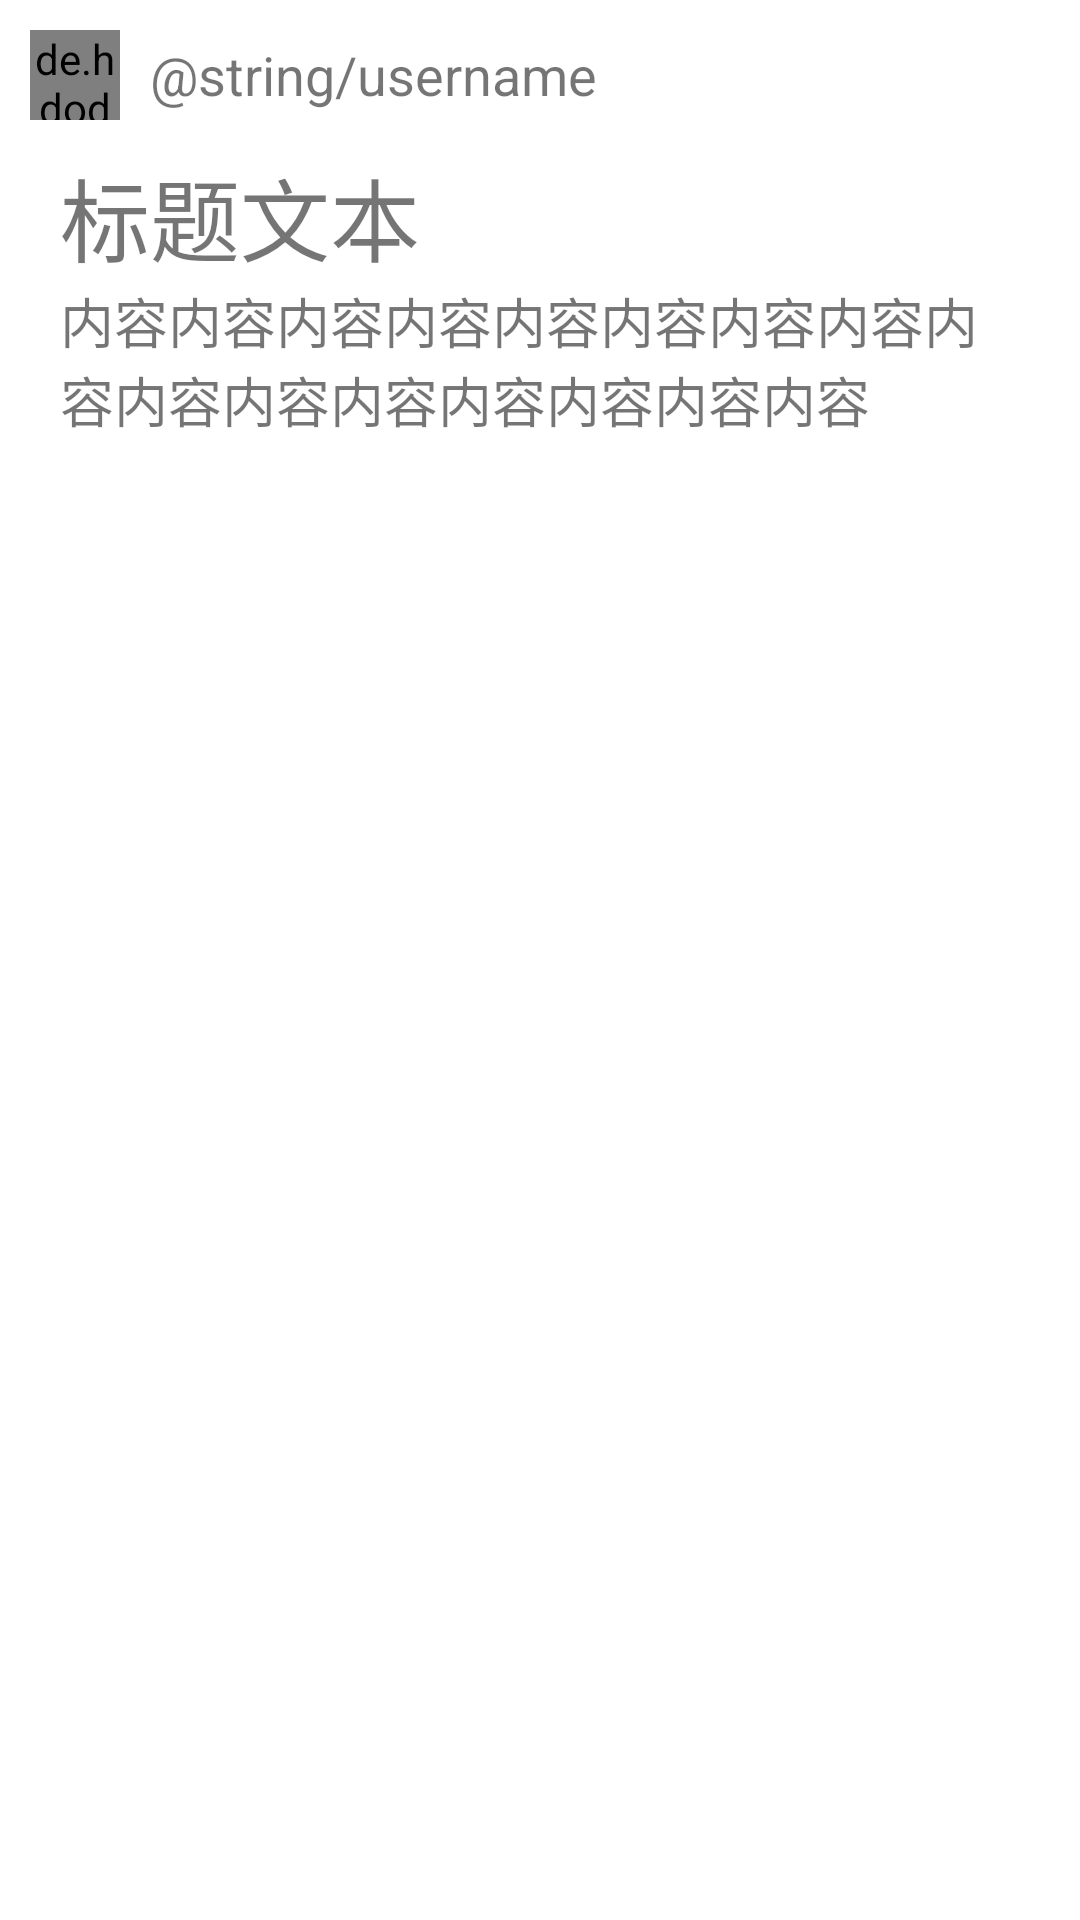

The Android layout XML behind this screen, and the referenced resources:
<!-- AndroidManifest.xml: application theme Theme.MoApp -->
<!-- res/layout/forum_info_item_layout.xml -->
<?xml version="1.0" encoding="utf-8"?>
<LinearLayout
    xmlns:android="http://schemas.android.com/apk/res/android"
    xmlns:tools="http://schemas.android.com/tools"
    android:layout_width="match_parent"
    android:layout_height="wrap_content"
    android:orientation="vertical">
    <LinearLayout
        android:layout_width="match_parent"
        android:layout_height="wrap_content"
        tools:ignore="MissingConstraints">
        <de.hdodenhof.circleimageview.CircleImageView
            android:id="@+id/forumUserHeadshot"
            android:layout_width="30dp"
            android:layout_height="30dp"
            android:src="@drawable/xing_shu"
            android:layout_margin="10dp"
            android:layout_centerInParent="true"
            tools:ignore="MissingClass" />
        <TextView
            android:id="@+id/forumUserName"
            android:layout_width="wrap_content"
            android:layout_height="wrap_content"
            android:layout_gravity="center"
            android:textSize="18dp"
            android:text="@string/username"
            />
    </LinearLayout>
    <LinearLayout
        android:layout_width="wrap_content"
        android:layout_height="wrap_content"
        android:orientation="vertical">
        <TextView
            android:id="@+id/forumItemTitle"
            android:layout_width="wrap_content"
            android:layout_height="wrap_content"
            android:textSize="30dp"
            android:layout_marginLeft="20dp"
            android:text="标题文本"/>
        <TextView
            android:id="@+id/forumItemContent"
            android:layout_width="wrap_content"
            android:layout_height="wrap_content"
            android:textSize="18dp"
            android:layout_marginLeft="20dp"
            android:layout_marginRight="20dp"
            android:text="内容内容内容内容内容内容内容内容内容内容内容内容内容内容内容内容"/>
        


















    </LinearLayout>
</LinearLayout>
<!-- resources referenced by this layout -->
<resources>
  <!-- drawable kai_shu: png bitmap (drawable, 29130 bytes) -->
  <!-- drawable li_shu: png bitmap (drawable, 22926 bytes) -->
  <!-- drawable xing_shu: png bitmap (drawable, 29332 bytes) -->
  <style name="Theme.MoApp" parent="Theme.MaterialComponents.DayNight.DarkActionBar">
          
          <item name="colorPrimary">@color/purple_500</item>
          <item name="colorPrimaryVariant">@color/purple_700</item>
          <item name="colorOnPrimary">@color/white</item>
          
          <item name="colorSecondary">@color/teal_200</item>
          <item name="colorSecondaryVariant">@color/teal_700</item>
          <item name="colorOnSecondary">@color/black</item>
          
          <item name="android:statusBarColor">?attr/colorPrimaryVariant</item>
          
      </style>
  <color name="purple_500">#FF6200EE</color>
  <color name="purple_700">#FF3700B3</color>
  <color name="white">#FFFFFFFF</color>
  <color name="teal_200">#FF03DAC5</color>
  <color name="teal_700">#FF018786</color>
  <color name="black">#FF000000</color>
</resources>
